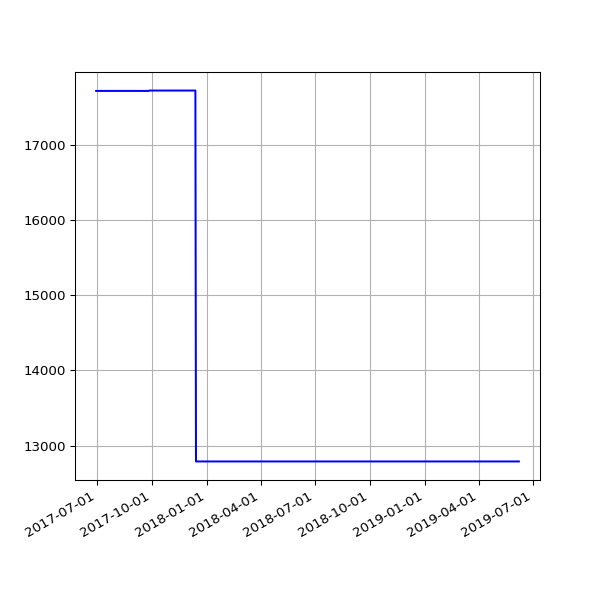

Values plotted in this chart, from the file beside it:
date, value
2017-06-30 06:23:31 +0100, 17721
2017-07-01 05:50:38 +0100, 17721
2017-07-02 05:45:42 +0100, 17721
2017-07-03 05:44:34 +0100, 17721
2017-07-05 05:47:32 +0100, 17721
2017-07-06 06:37:22 +0100, 17721
2017-07-07 06:17:52 +0100, 17721
2017-07-08 06:27:15 +0100, 17721
2017-07-10 05:43:50 +0100, 17721
2017-07-11 06:22:44 +0100, 17721
2017-07-12 07:41:31 +0100, 17721
2017-07-13 05:44:12 +0100, 17721
2017-07-14 06:03:24 +0100, 17721
2017-07-15 06:54:39 +0100, 17721
2017-07-16 05:37:12 +0100, 17721
2017-07-17 05:46:21 +0100, 17721
2017-07-18 05:52:02 +0100, 17721
2017-07-19 05:33:48 +0100, 17721
2017-07-20 05:47:42 +0100, 17721
2017-07-21 05:45:07 +0100, 17721
2017-07-22 05:49:40 +0100, 17721
2017-07-23 05:51:38 +0100, 17721
2017-07-24 05:53:07 +0100, 17721
2017-07-25 05:48:31 +0100, 17721
2017-07-26 05:49:58 +0100, 17721
2017-07-27 05:43:40 +0100, 17721
2017-07-28 05:47:57 +0100, 17721
2017-07-29 05:44:28 +0100, 17721
2017-07-31 05:49:59 +0100, 17721
2017-08-01 06:44:03 +0100, 17721
2017-08-02 06:45:14 +0100, 17721
2017-08-03 06:28:02 +0100, 17721
2017-08-04 06:31:51 +0100, 17721
2017-08-05 06:40:51 +0100, 17721
2017-08-06 06:27:15 +0100, 17721
2017-08-08 06:24:55 +0100, 17721
2017-08-09 06:26:54 +0100, 17721
2017-08-10 06:22:34 +0100, 17721
2017-08-11 06:42:21 +0100, 17721
2017-08-12 05:47:58 +0100, 17721
2017-08-13 07:13:38 +0100, 17721
2017-08-14 05:49:48 +0100, 17721
2017-08-15 05:41:46 +0100, 17721
2017-08-17 05:38:36 +0100, 17721
2017-08-18 05:49:25 +0100, 17721
2017-08-19 05:48:01 +0100, 17721
2017-08-20 05:54:59 +0100, 17721
2017-08-21 05:41:00 +0100, 17721
2017-08-22 05:47:55 +0100, 17721
2017-08-23 05:50:20 +0100, 17721
2017-08-24 05:47:31 +0100, 17721
2017-08-25 05:52:18 +0100, 17721
2017-08-26 05:48:16 +0100, 17721
2017-08-27 05:46:27 +0100, 17721
2017-08-28 05:47:49 +0100, 17721
2017-08-29 05:46:29 +0100, 17721
2017-08-30 05:40:21 +0100, 17721
2017-08-31 05:58:09 +0100, 17721
2017-09-01 05:46:33 +0100, 17721
2017-09-02 05:47:13 +0100, 17721
... 226 more rows
